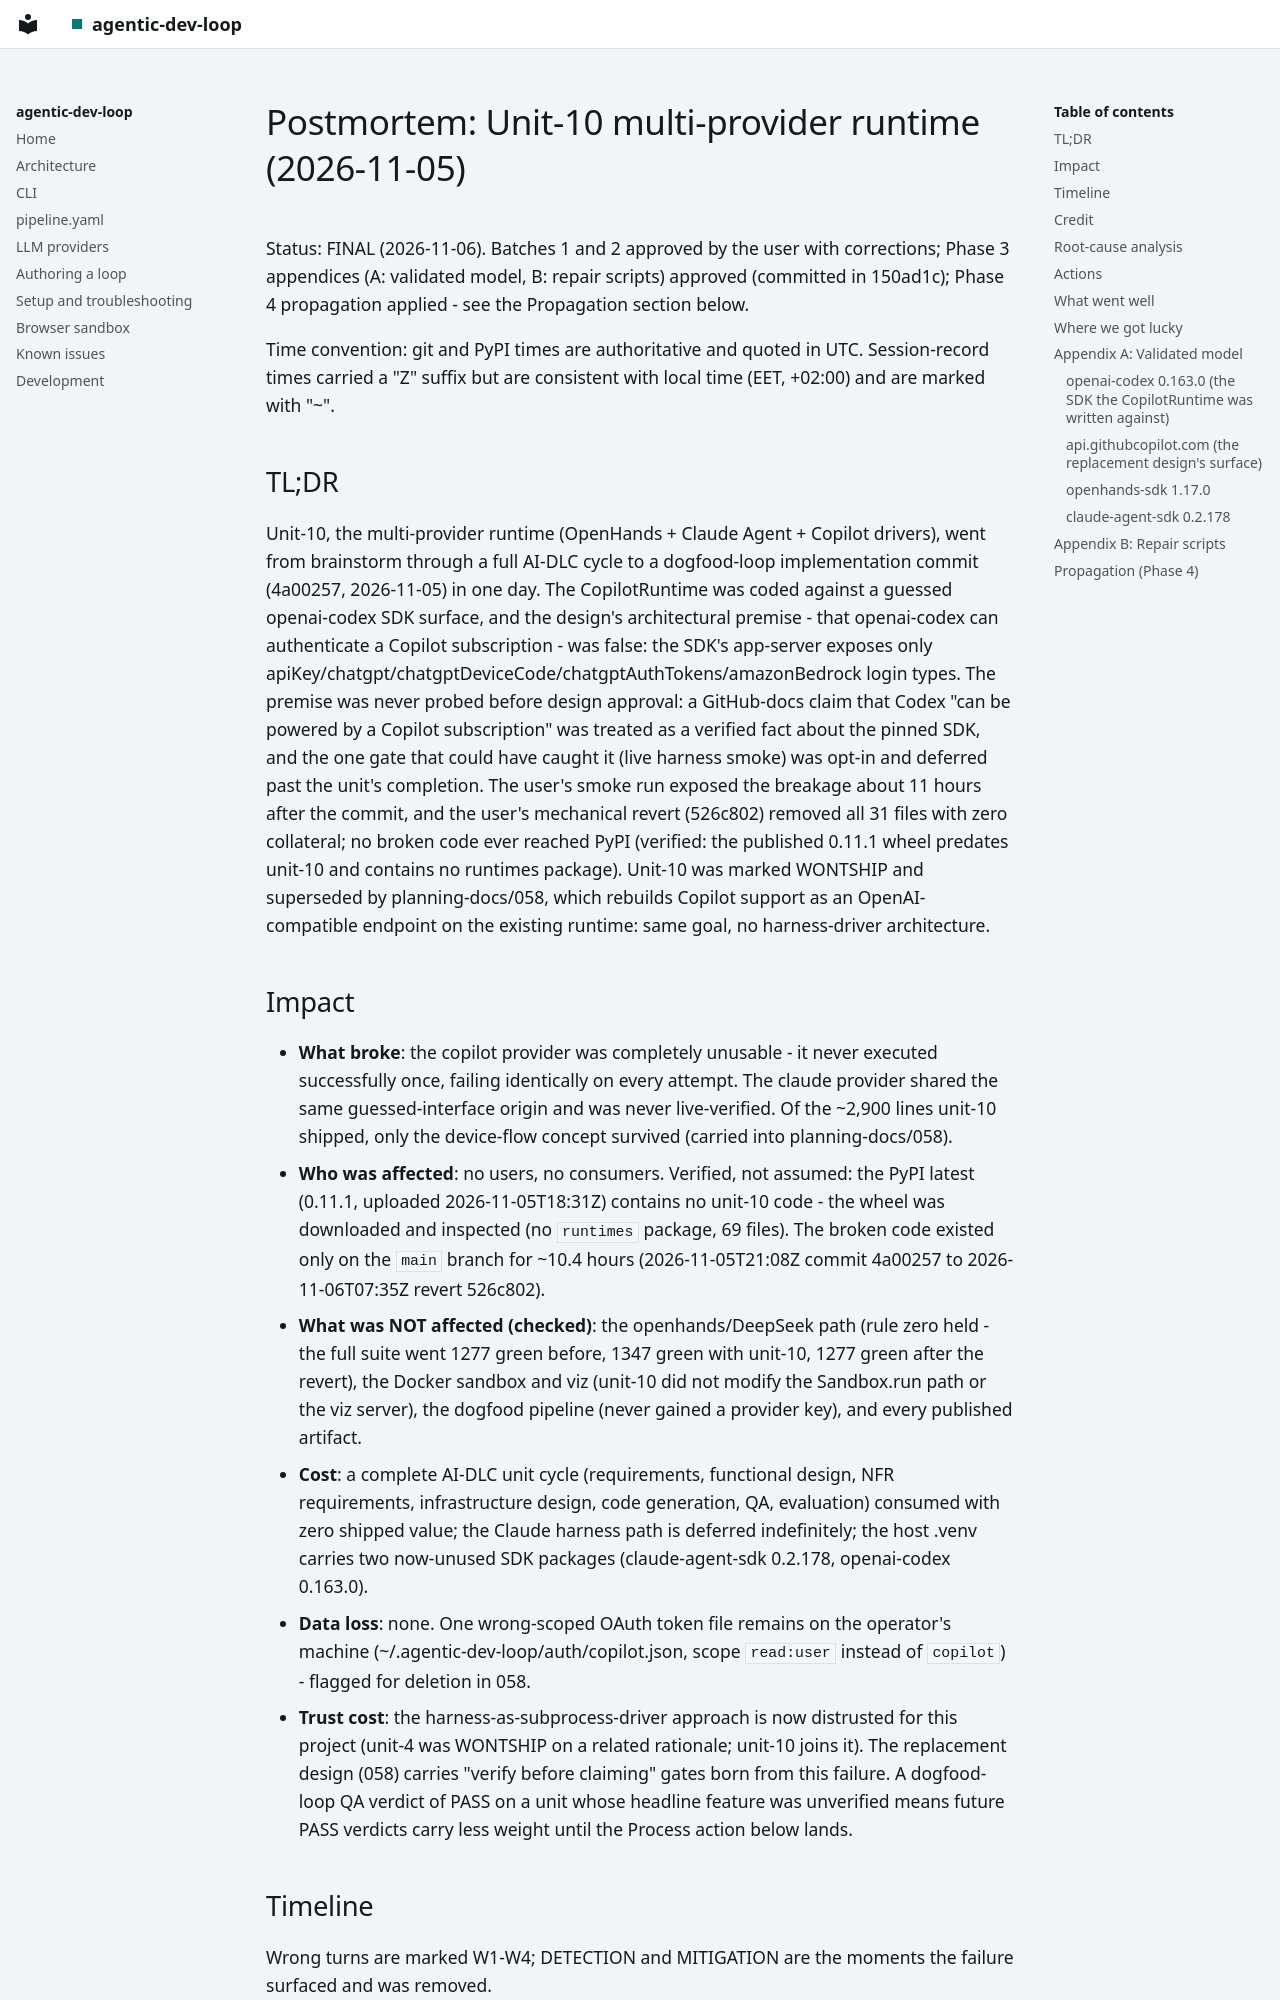

repository: lukedawilson/agentic-dev-loop · page: incidents/2026-11-05-unit-10-false-premise/index.html · generator: mkdocs

# Postmortem: Unit-10 multi-provider runtime (2026-11-05)

Status: FINAL (2026-11-06). Batches 1 and 2 approved by the user with
corrections; Phase 3 appendices (A: validated model, B: repair scripts)
approved (committed in 150ad1c); Phase 4 propagation applied - see the
Propagation section below.

Time convention: git and PyPI times are authoritative and quoted in UTC.
Session-record times carried a "Z" suffix but are consistent with local time
(EET, +02:00) and are marked with "~".

## TL;DR

Unit-10, the multi-provider runtime (OpenHands + Claude Agent + Copilot
drivers), went from brainstorm through a full AI-DLC cycle to a dogfood-loop
implementation commit (4a00257, 2026-11-05) in one day. The CopilotRuntime
was coded against a guessed openai-codex SDK surface, and the design's
architectural premise - that openai-codex can authenticate a Copilot
subscription - was false: the SDK's app-server exposes only
apiKey/chatgpt/chatgptDeviceCode/chatgptAuthTokens/amazonBedrock login types.
The premise was never probed before design approval: a GitHub-docs claim that
Codex "can be powered by a Copilot subscription" was treated as a verified
fact about the pinned SDK, and the one gate that could have caught it (live
harness smoke) was opt-in and deferred past the unit's completion. The user's
smoke run exposed the breakage about 11 hours after the commit, and the
user's mechanical revert (526c802) removed all 31 files with zero collateral;
no broken code ever reached PyPI (verified: the published 0.11.1 wheel
predates unit-10 and contains no runtimes package). Unit-10 was marked
WONTSHIP and superseded by planning-docs/058, which rebuilds Copilot support
as an OpenAI-compatible endpoint on the existing runtime: same goal, no
harness-driver architecture.

## Impact

- **What broke**: the copilot provider was completely unusable - it never
  executed successfully once, failing identically on every attempt. The
  claude provider shared the same guessed-interface origin and was never
  live-verified. Of the ~2,900 lines unit-10 shipped, only the device-flow
  concept survived (carried into planning-docs/058).
- **Who was affected**: no users, no consumers. Verified, not assumed: the
  PyPI latest (0.11.1, uploaded 2026-11-05T18:31Z) contains no unit-10 code -
  the wheel was downloaded and inspected (no `runtimes` package, 69 files).
  The broken code existed only on the `main` branch for ~10.4 hours
  (2026-11-05T21:08Z commit 4a00257 to 2026-11-06T07:35Z revert 526c802).
- **What was NOT affected (checked)**: the openhands/DeepSeek path (rule zero
  held - the full suite went 1277 green before, 1347 green with unit-10, 1277
  green after the revert), the Docker sandbox and viz (unit-10 did not modify
  the Sandbox.run path or the viz server), the dogfood pipeline (never gained
  a provider key), and every published artifact.
- **Cost**: a complete AI-DLC unit cycle (requirements, functional design,
  NFR requirements, infrastructure design, code generation, QA, evaluation)
  consumed with zero shipped value; the Claude harness path is deferred
  indefinitely; the host .venv carries two now-unused SDK packages
  (claude-agent-sdk 0.2.178, openai-codex 0.163.0).
- **Data loss**: none. One wrong-scoped OAuth token file remains on the
  operator's machine (~/.agentic-dev-loop/auth/copilot.json, scope
  `read:user` instead of `copilot`) - flagged for deletion in 058.
- **Trust cost**: the harness-as-subprocess-driver approach is now
  distrusted for this project (unit-4 was WONTSHIP on a related rationale;
  unit-10 joins it). The replacement design (058) carries "verify before
  claiming" gates born from this failure. A dogfood-loop QA verdict of PASS
  on a unit whose headline feature was unverified means future PASS verdicts
  carry less weight until the Process action below lands.
